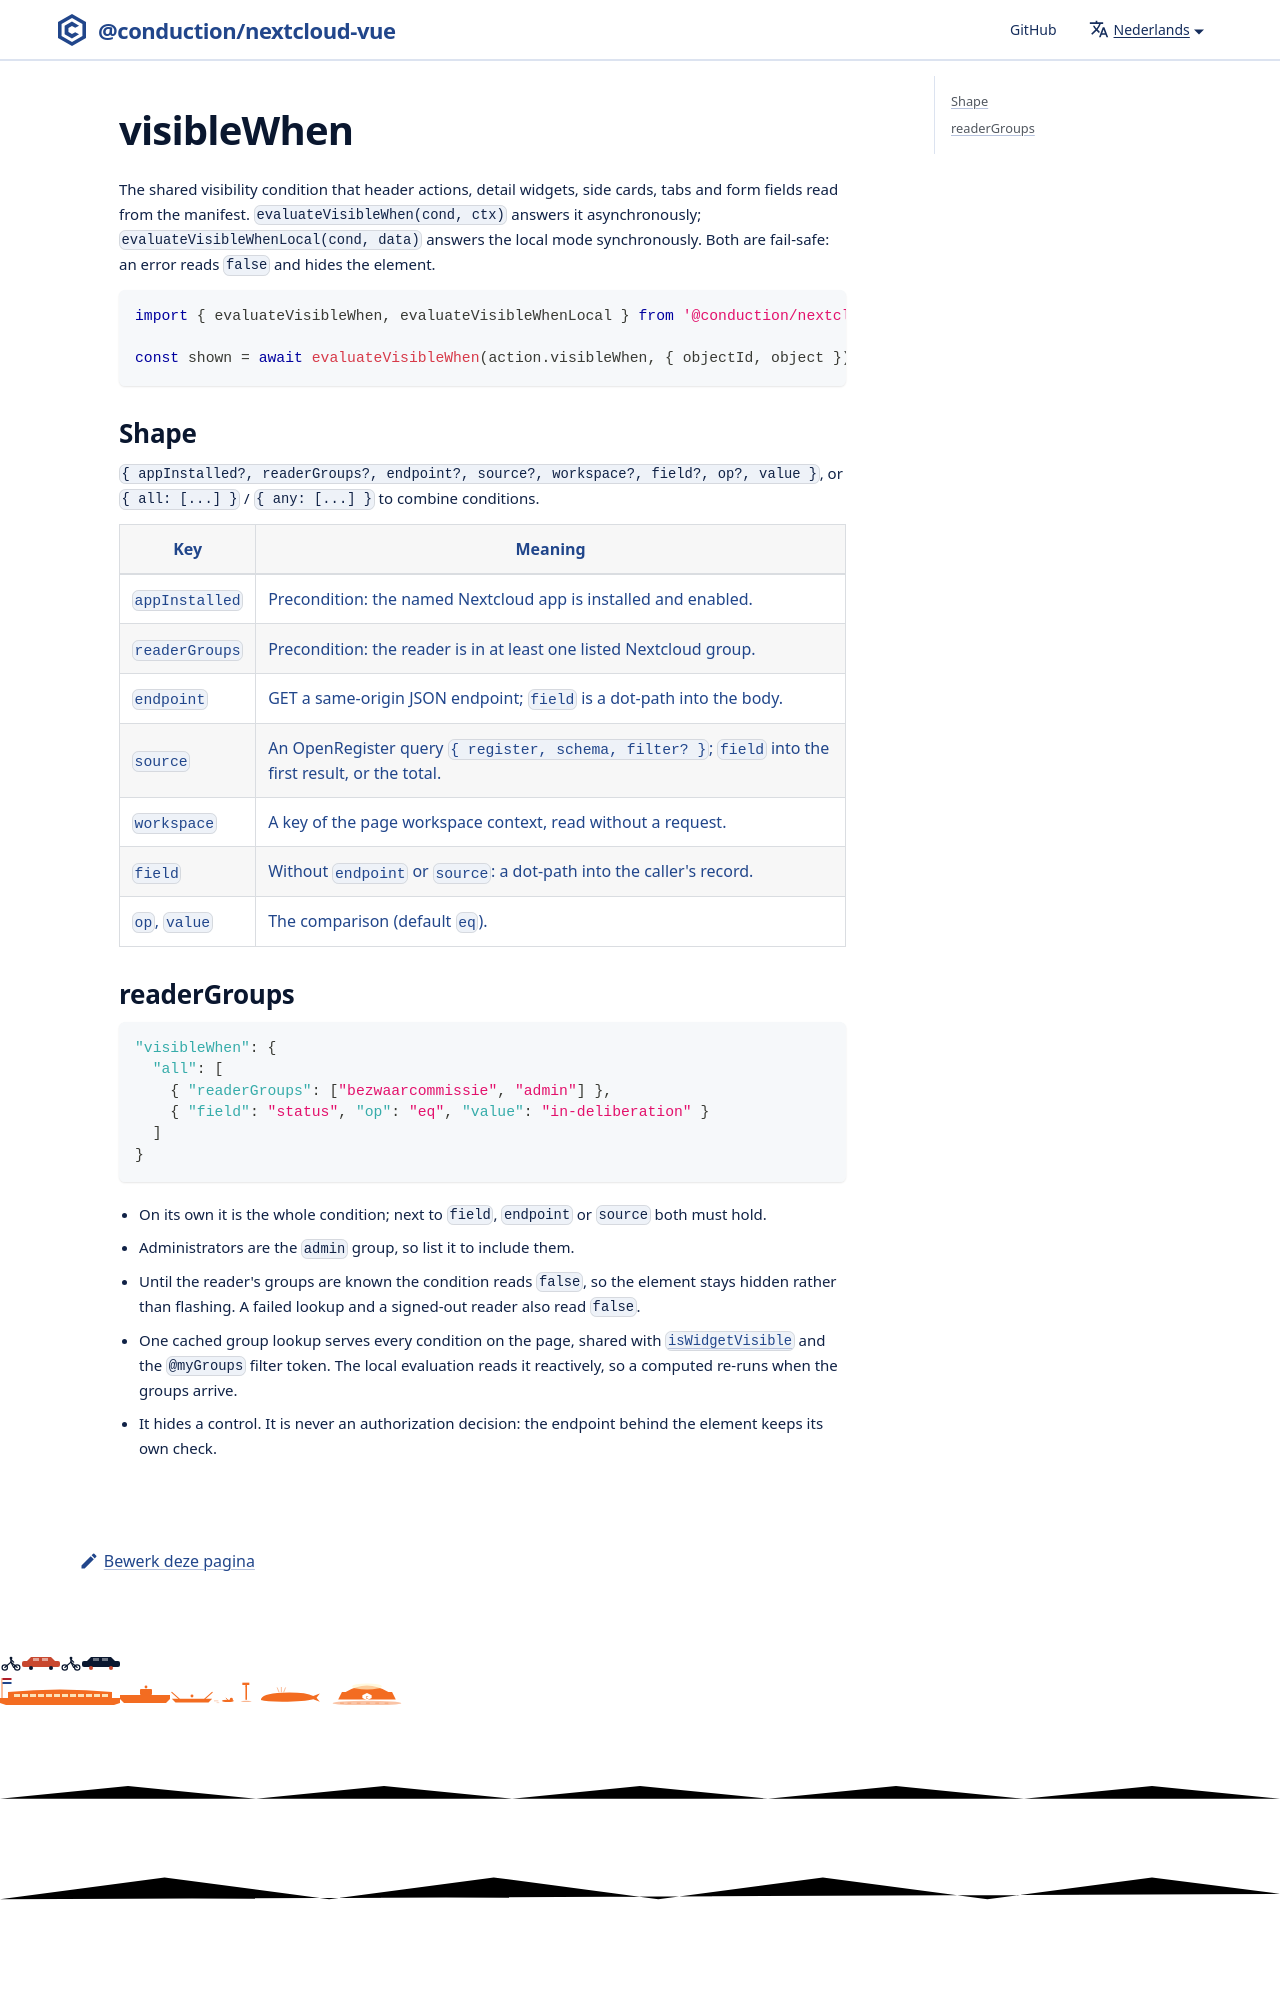

repository: ConductionNL/nextcloud-vue · page: nl/docs/utilities/visible-when/index.html · generator: docusaurus

# visibleWhen

The shared visibility condition that header actions, detail widgets, side cards, tabs and form fields read from the manifest. `evaluateVisibleWhen(cond, ctx)` answers it asynchronously; `evaluateVisibleWhenLocal(cond, data)` answers the local mode synchronously. Both are fail-safe: an error reads `false` and hides the element.
